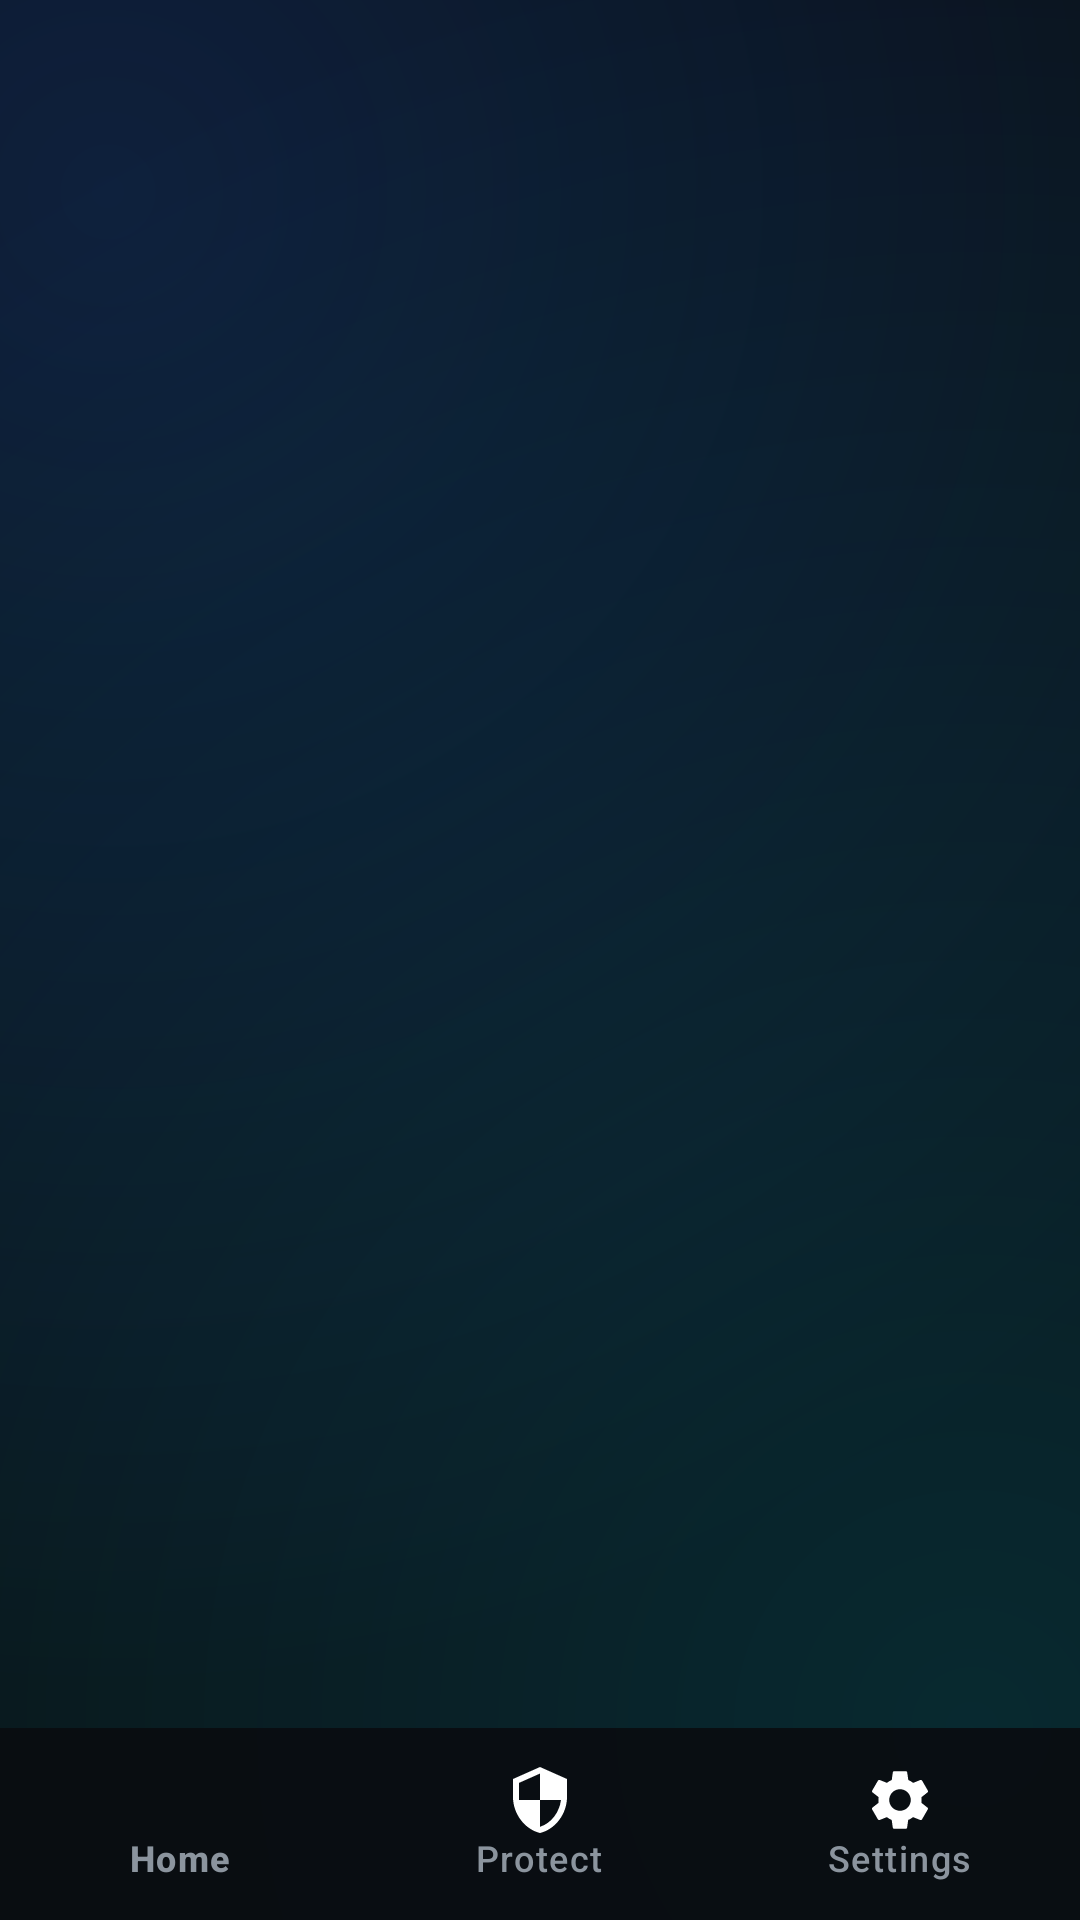

Produce the Android XML layout that renders to this screen, including the resource entries it uses.
<!-- AndroidManifest.xml: application theme Theme.Material3.DayNight.NoActionBar -->
<!-- res/layout/activity_main.xml -->
<?xml version="1.0" encoding="utf-8"?>
<RelativeLayout xmlns:android="http://schemas.android.com/apk/res/android"
    xmlns:app="http://schemas.android.com/apk/res-auto"
    android:layout_width="match_parent"
    android:layout_height="match_parent"
    android:background="@drawable/bg_aurora">

    <FrameLayout
        android:id="@+id/fragment_container"
        android:layout_width="match_parent"
        android:layout_height="match_parent"
        android:layout_above="@id/bottom_navigation" />

    <com.google.android.material.bottomnavigation.BottomNavigationView
        android:id="@+id/bottom_navigation"
        android:layout_width="match_parent"
        android:layout_height="wrap_content"
        android:minHeight="64dp"
        
        android:layout_alignParentBottom="true"
        android:background="#E6090C10"
        app:itemIconTint="@color/text_primary"
        app:itemTextColor="@color/text_secondary"
        app:itemActiveIndicatorStyle="@null"
        app:menu="@menu/bottom_nav_menu" />
</RelativeLayout>
<!-- resources referenced by this layout -->
<resources>
  <color name="text_primary">#FFFFFF</color>
  <color name="text_secondary">#8B949E</color>
  <!-- drawable bg_aurora (drawable) -->
  <?xml version="1.0" encoding="utf-8"?>
  <layer-list xmlns:android="http://schemas.android.com/apk/res/android">
      <item>
          <shape><solid android:color="@color/bg_dark_base" /></shape>
      </item>
      
      <item>
          <shape>
              <gradient
                  android:type="radial"
                  android:gradientRadius="500dp"
                  android:startColor="#331F6FEB"
                  android:endColor="#00000000"
                  android:centerX="0.1"
                  android:centerY="0.1" />
          </shape>
      </item>
      
      <item>
          <shape>
              <gradient
                  android:type="radial"
                  android:gradientRadius="600dp"
                  android:startColor="#2200E5FF"
                  android:endColor="#00000000"
                  android:centerX="0.9"
                  android:centerY="0.9" />
          </shape>
      </item>
  </layer-list>
  <color name="bg_dark_base">#090C10</color>
</resources>
